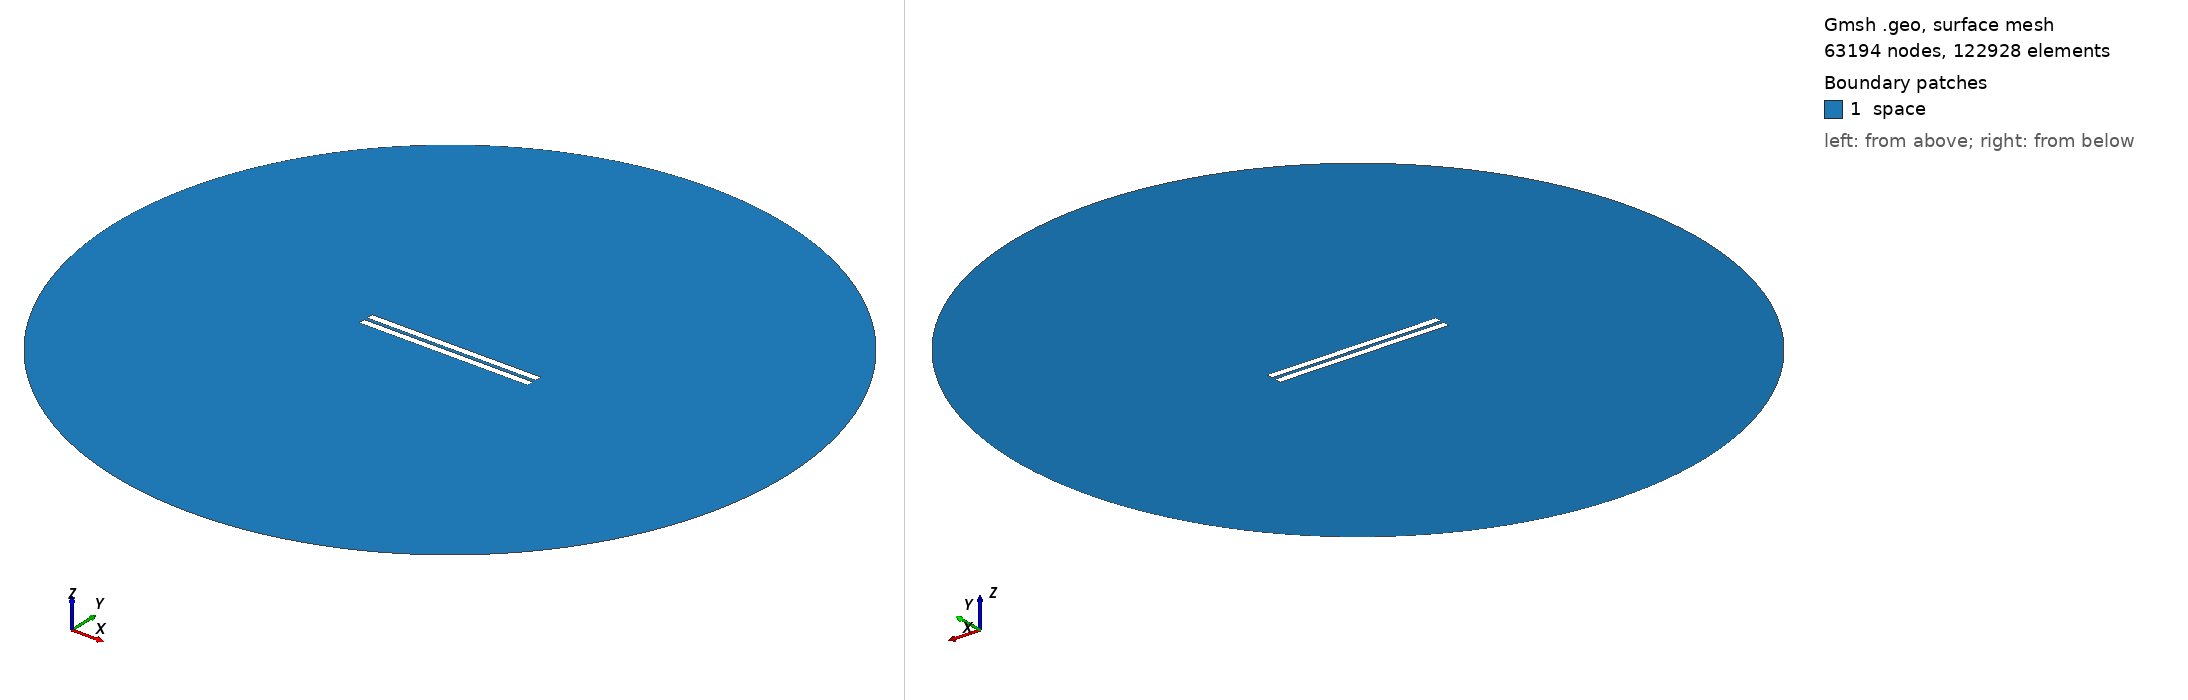

Gmsh geometry script, surface-meshed: 63194 nodes, 122928 surface elements. Boundary patches (legend numbers): 1 space. Left view from above one corner, right view from below the opposite corner. Legend entries are the model's physical surfaces. The drawing asked Gmsh for element sizes between 1% and 20% of the model's largest extent; the script's own settings can give other sizes.

=== geometry_distance_2.0555555555555554.geo (drawn) ===
// Set the geometry kernel
SetFactory("OpenCASCADE");

//---------------------------------------
// Rectangles
//---------------------------------------

// Rectangle 1 (top)
Point(1) = {-50,1.0277777777777777, 0, 1.0};
Point(2) = { 50,1.0277777777777777, 0, 1.0};
Point(3) = { 50,5.027777777777778, 0, 1.0};
Point(4) = {-50,5.027777777777778, 0, 1.0};

Line(1) = {1, 2};
Line(2) = {2, 3};
Line(3) = {3, 4};
Line(4) = {4, 1};

Line Loop(1) = {1, 2, 3, 4};
Plane Surface(1) = {1};

Rotate { {0, 0, 1}, {-50, 1.0277777777777777, 0}, 0 } {
  Surface{1};
}

// Rectangle 2 (bottom)
Point(5) = {-50,-1.0277777777777777, 0, 1.0};
Point(6) = { 50,-1.0277777777777777, 0, 1.0};
Point(7) = { 50,-5.027777777777778, 0, 1.0};
Point(8) = {-50,-5.027777777777778, 0, 1.0};

Line(5) = {5, 6};
Line(6) = {6, 7};
Line(7) = {7, 8};
Line(8) = {8, 5};

Line Loop(2) = {5, 6, 7, 8};
Plane Surface(2) = {2}; 


//---------------------------------------
// Circle
//---------------------------------------

// Define points
Point(9) = {0, 0, 0};        // Center
Point(10) = {200, 0, 0};     // Start point
Point(11) = {0, 200, 0};     // 90 degrees
Point(12) = {-200, 0, 0};    // 180 degrees
Point(13) = {0, -200, 0};    // 270 degrees

// Define circle arcs (each needs start, center, end)
Circle(9) = {10, 9, 11};
Circle(10) = {11, 9, 12};
Circle(11) = {12, 9, 13};
Circle(12) = {13, 9, 10};

// Define curve loop and surface if needed
Curve Loop(3) = {9, 10, 11, 12};
Surface(3) = {3};

//---------------------------------------
// Define Physical Groups
//---------------------------------------                

//--- Physical Curves
// Physical groups for boundaries
Physical Line("force_segment", 10) = {1};
Physical Line("upper_plate", 11) = {2, 3, 4};
Physical Line("lower_plate", 12) = {5, 6, 7, 8};
Physical Line("boundary", 20) = {9, 10, 11, 12};

// Subtract Rectangles from Circle
BooleanDifference{ Surface{3}; Delete; }{ Surface{1}; Surface{2}; Delete; }
//--- Physical Surfaces
Physical Surface("space", 30) = {3};


//---------------------------------------
// Fine mesh near the plates
//--------------------------------------- 

// Define a distance field for mesh refinement
Field[1] = Distance;
Field[1].CurvesList = {1, 2, 3, 4, 5, 6, 7, 8};  // Rectangle curves
Field[1].NumPointsPerCurve = 200;

// Define threshold field to control mesh size based on distance to attractor
Field[2] = Threshold;
Field[2].IField = 1;
Field[2].LcMin = 0.1; // Minimum element size near the attractor
Field[2].LcMax = 10;  // Maximum element size away from the attractor
Field[2].DistMin = 0.01;
Field[2].DistMax = 40;

Background Field = 2;

//---------------------------------------
// 6. Generate the Mesh
//---------------------------------------
Mesh 2;  // 2D mesh generation
